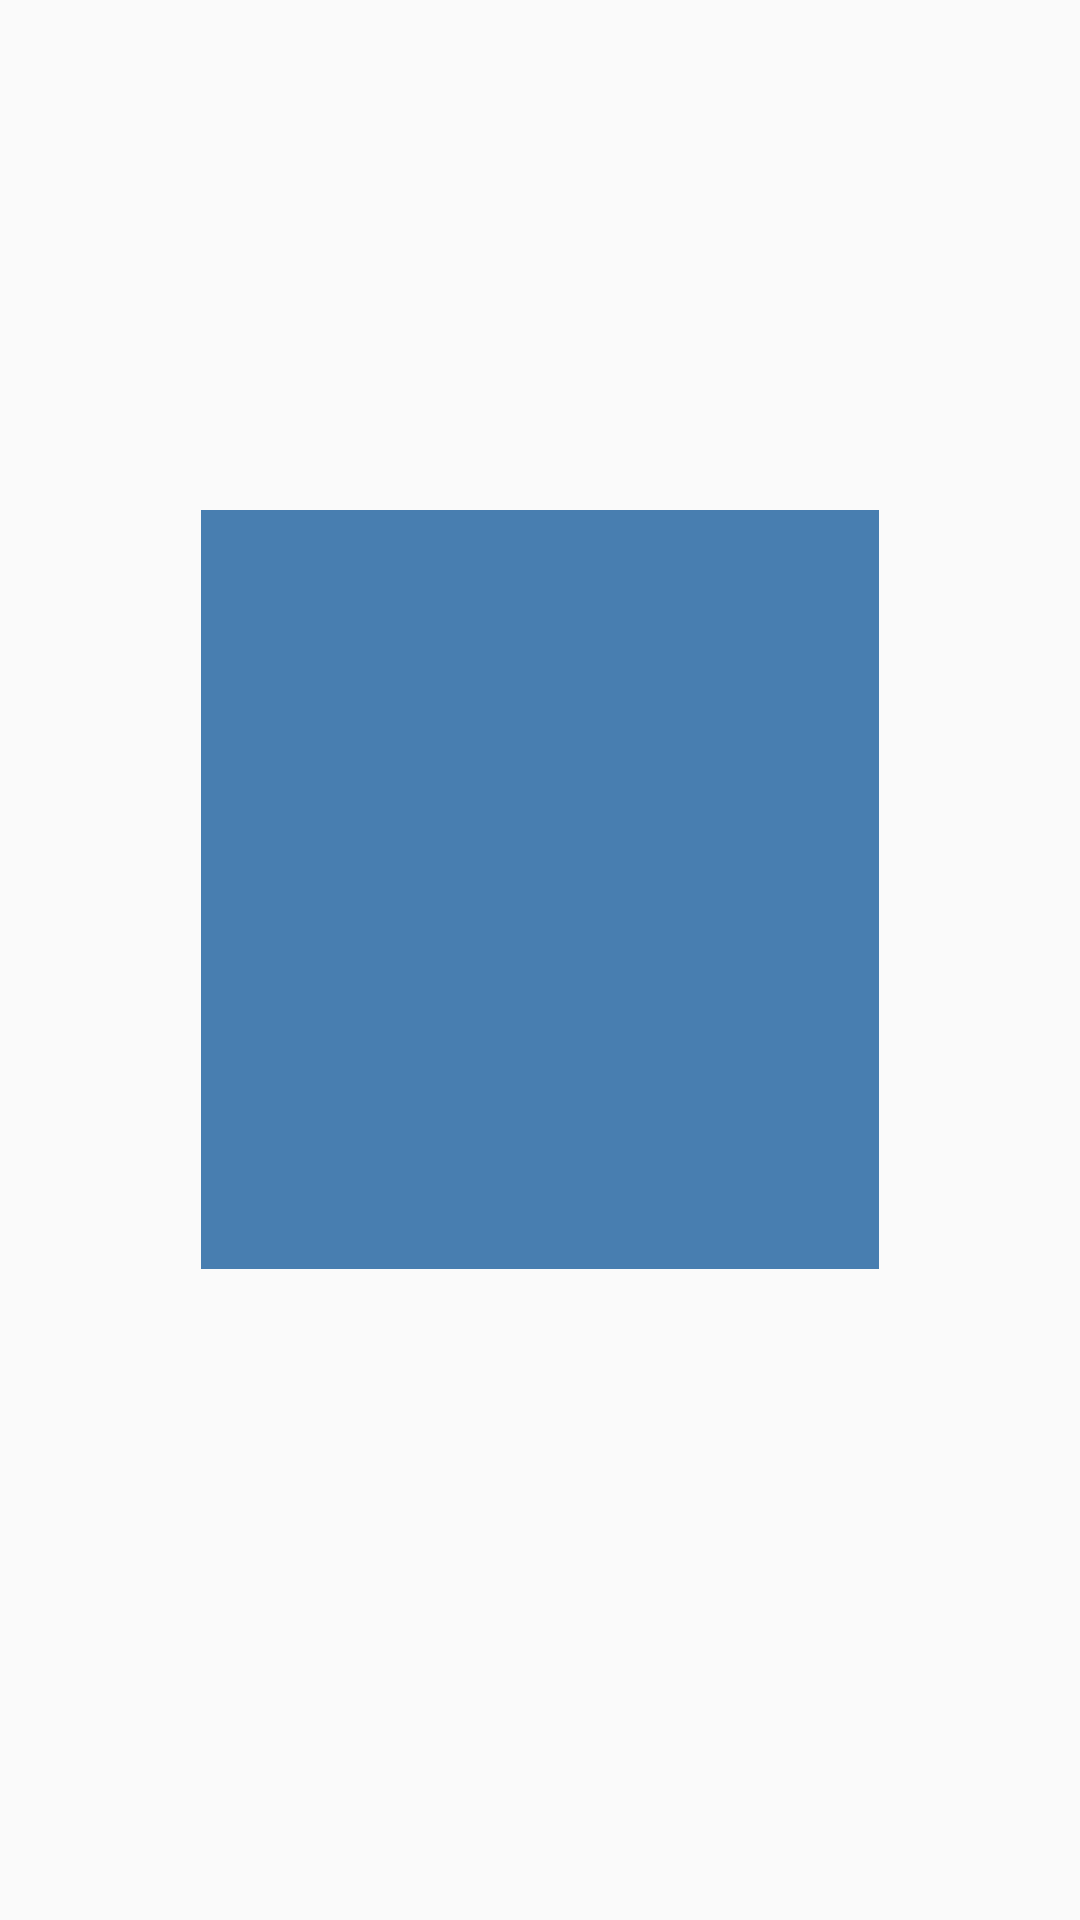

Android layout source for this screen:
<!-- AndroidManifest.xml: application theme AppTheme -->
<!-- res/layout/activity_qr_generator.xml -->
<?xml version="1.0" encoding="utf-8"?>
<LinearLayout xmlns:android="http://schemas.android.com/apk/res/android"
    xmlns:app="http://schemas.android.com/apk/res-auto"
    xmlns:tools="http://schemas.android.com/tools"
    android:layout_width="match_parent"
    android:layout_height="match_parent"
    android:orientation="vertical"
    tools:context=".ui.QrGenerator">

    <ImageView
        android:id="@+id/qr_code"
        android:layout_width="226dp"
        android:layout_height="253dp"
        android:layout_marginTop="170dp"
        android:layout_gravity="center"
        android:src="@color/colorAccent" />

    <TextView
        android:layout_width="wrap_content"
        android:layout_height="wrap_content"
        android:textIsSelectable="true"
        android:textSize="20dp"
        android:id="@+id/qr_code_link"
        android:layout_marginTop="50dp"
        android:layout_gravity="center"
        />
</LinearLayout>
<!-- resources referenced by this layout -->
<resources>
  <color name="colorAccent">#487EB0</color>
  <style name="AppTheme" parent="Theme.AppCompat.Light.DarkActionBar">
          
          <item name="colorPrimary">@color/colorPrimary</item>
          <item name="colorPrimaryDark">@color/colorPrimaryDark</item>
          <item name="colorAccent">@color/colorAccent</item>
          <item name="android:windowActivityTransitions">true</item>
          <item name="popupMenuStyle">@style/MyDarkToolbarStyle</item>
      </style>
  <color name="colorPrimary">#3498DB</color>
  <color name="colorPrimaryDark">#2475B0</color>
  <style name="MyDarkToolbarStyle" parent="Theme.AppCompat.Light.DarkActionBar">
          <item name="android:colorBackground">@color/colorPrimary</item>
          <item name="android:itemBackground">@color/colorPrimary</item>
          <item name="android:textColor">#ffffff</item>
      </style>
</resources>
